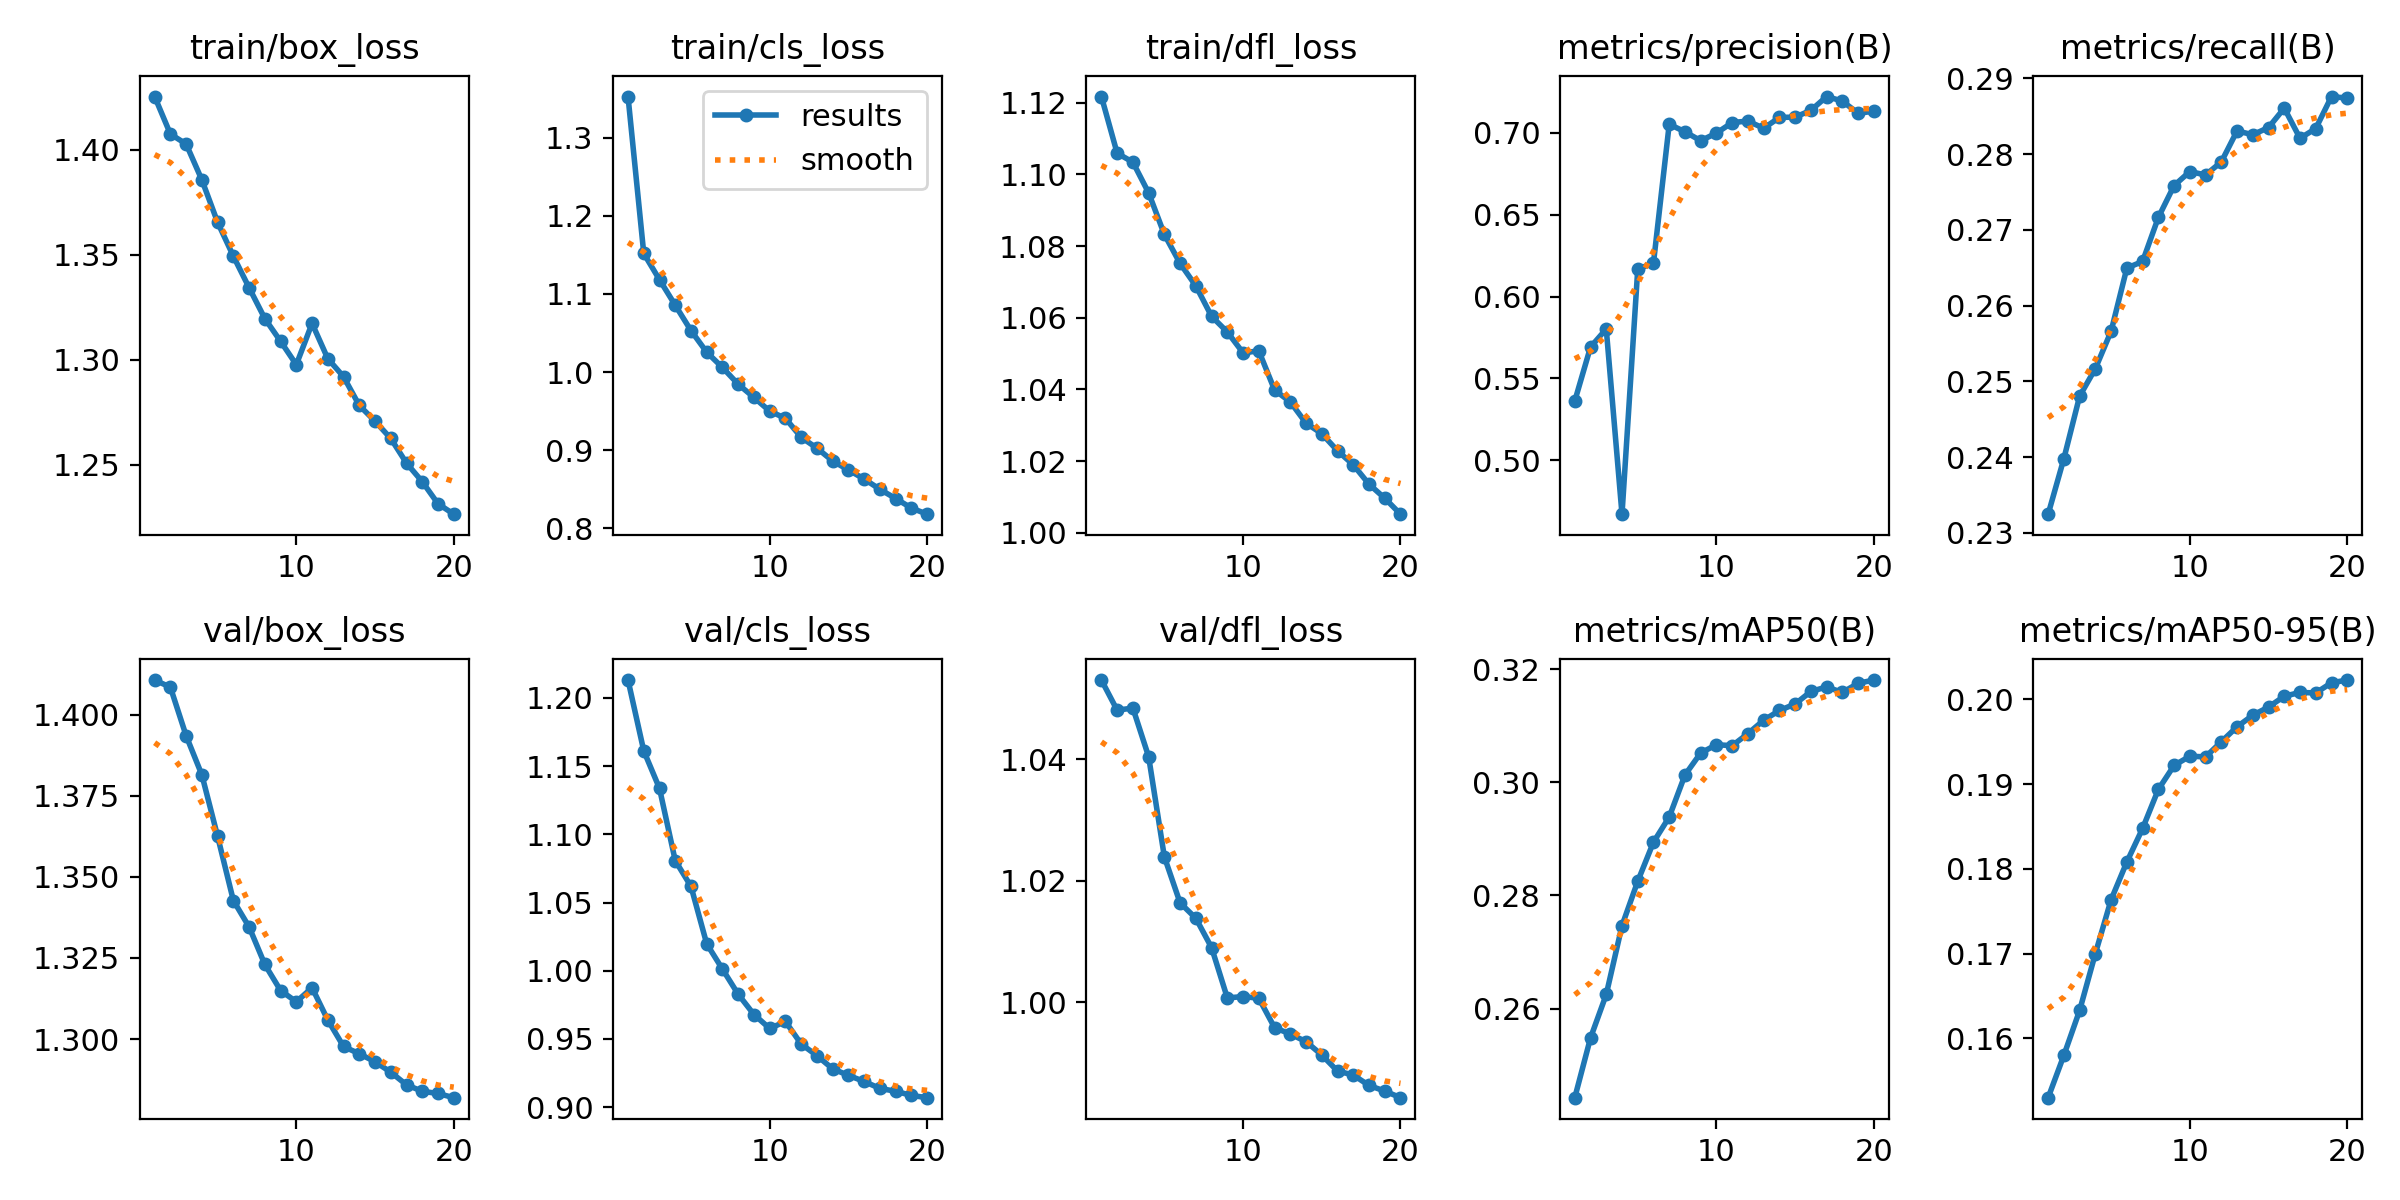

Data behind this chart, as committed beside it:
epoch, time, train/box_loss, train/cls_loss, train/dfl_loss, metrics/precision(B), metrics/recall(B), metrics/mAP50(B), metrics/mAP50-95(B), val/box_loss, val/cls_loss, val/dfl_loss, lr/pg0, lr/pg1, lr/pg2
1, 82.47, 1.425, 1.353, 1.122, 0.5361, 0.2325, 0.2443, 0.153, 1.411, 1.213, 1.053, 0.0001752, 0.0001752, 0.0001752
2, 162.7, 1.407, 1.152, 1.106, 0.5691, 0.2398, 0.2548, 0.158, 1.408, 1.161, 1.048, 0.0003332, 0.0003332, 0.0003332
3, 243.1, 1.403, 1.118, 1.103, 0.5802, 0.2481, 0.2625, 0.1633, 1.393, 1.134, 1.048, 0.0004738, 0.0004738, 0.0004738
4, 322.8, 1.386, 1.086, 1.095, 0.4669, 0.2517, 0.2747, 0.17, 1.381, 1.081, 1.04, 0.0004479, 0.0004479, 0.0004479
5, 402.9, 1.365, 1.053, 1.083, 0.6167, 0.2566, 0.2825, 0.1764, 1.362, 1.062, 1.024, 0.0004219, 0.0004219, 0.0004219
6, 482.9, 1.349, 1.025, 1.075, 0.6205, 0.265, 0.2894, 0.1808, 1.343, 1.02, 1.016, 0.0003958, 0.0003958, 0.0003958
7, 562.3, 1.334, 1.006, 1.069, 0.7054, 0.2658, 0.2939, 0.1848, 1.335, 1.001, 1.014, 0.0003698, 0.0003698, 0.0003698
8, 641.9, 1.32, 0.9844, 1.06, 0.7007, 0.2717, 0.3013, 0.1894, 1.323, 0.9827, 1.009, 0.0003437, 0.0003437, 0.0003437
9, 721.5, 1.309, 0.9675, 1.056, 0.6953, 0.2759, 0.3052, 0.1922, 1.315, 0.9679, 1.001, 0.0003177, 0.0003177, 0.0003177
10, 801.6, 1.298, 0.95, 1.05, 0.6999, 0.2777, 0.3066, 0.1933, 1.311, 0.9577, 1.001, 0.0002917, 0.0002917, 0.0002917
11, 884.5, 1.317, 0.9407, 1.051, 0.7064, 0.2773, 0.3065, 0.1932, 1.316, 0.9628, 1.001, 0.0002656, 0.0002656, 0.0002656
12, 962.2, 1.3, 0.9164, 1.04, 0.7073, 0.279, 0.3086, 0.195, 1.306, 0.9463, 0.9958, 0.0002396, 0.0002396, 0.0002396
13, 1039, 1.292, 0.9026, 1.036, 0.7029, 0.2831, 0.311, 0.1968, 1.298, 0.9377, 0.9947, 0.0002136, 0.0002136, 0.0002136
14, 1115, 1.278, 0.8861, 1.031, 0.7095, 0.2826, 0.3127, 0.1981, 1.295, 0.9281, 0.9935, 0.0001875, 0.0001875, 0.0001875
15, 1191, 1.271, 0.8746, 1.028, 0.7097, 0.2835, 0.3139, 0.1991, 1.293, 0.9233, 0.9913, 0.0001615, 0.0001615, 0.0001615
16, 1265, 1.262, 0.863, 1.023, 0.7138, 0.2861, 0.3161, 0.2004, 1.29, 0.9188, 0.9886, 0.0001354, 0.0001354, 0.0001354
17, 1340, 1.251, 0.8498, 1.019, 0.7223, 0.2821, 0.3169, 0.2008, 1.286, 0.9137, 0.988, 0.0001094, 0.0001094, 0.0001094
18, 1416, 1.242, 0.8381, 1.014, 0.7195, 0.2834, 0.3159, 0.2008, 1.284, 0.9116, 0.9862, 8.3371e-05, 8.3371e-05, 8.3371e-05
19, 1491, 1.231, 0.8259, 1.01, 0.712, 0.2876, 0.3175, 0.2019, 1.283, 0.9086, 0.9853, 5.7334e-05, 5.7334e-05, 5.7334e-05
20, 1567, 1.226, 0.818, 1.005, 0.7134, 0.2874, 0.3181, 0.2023, 1.282, 0.9069, 0.9842, 3.1297e-05, 3.1297e-05, 3.1297e-05
